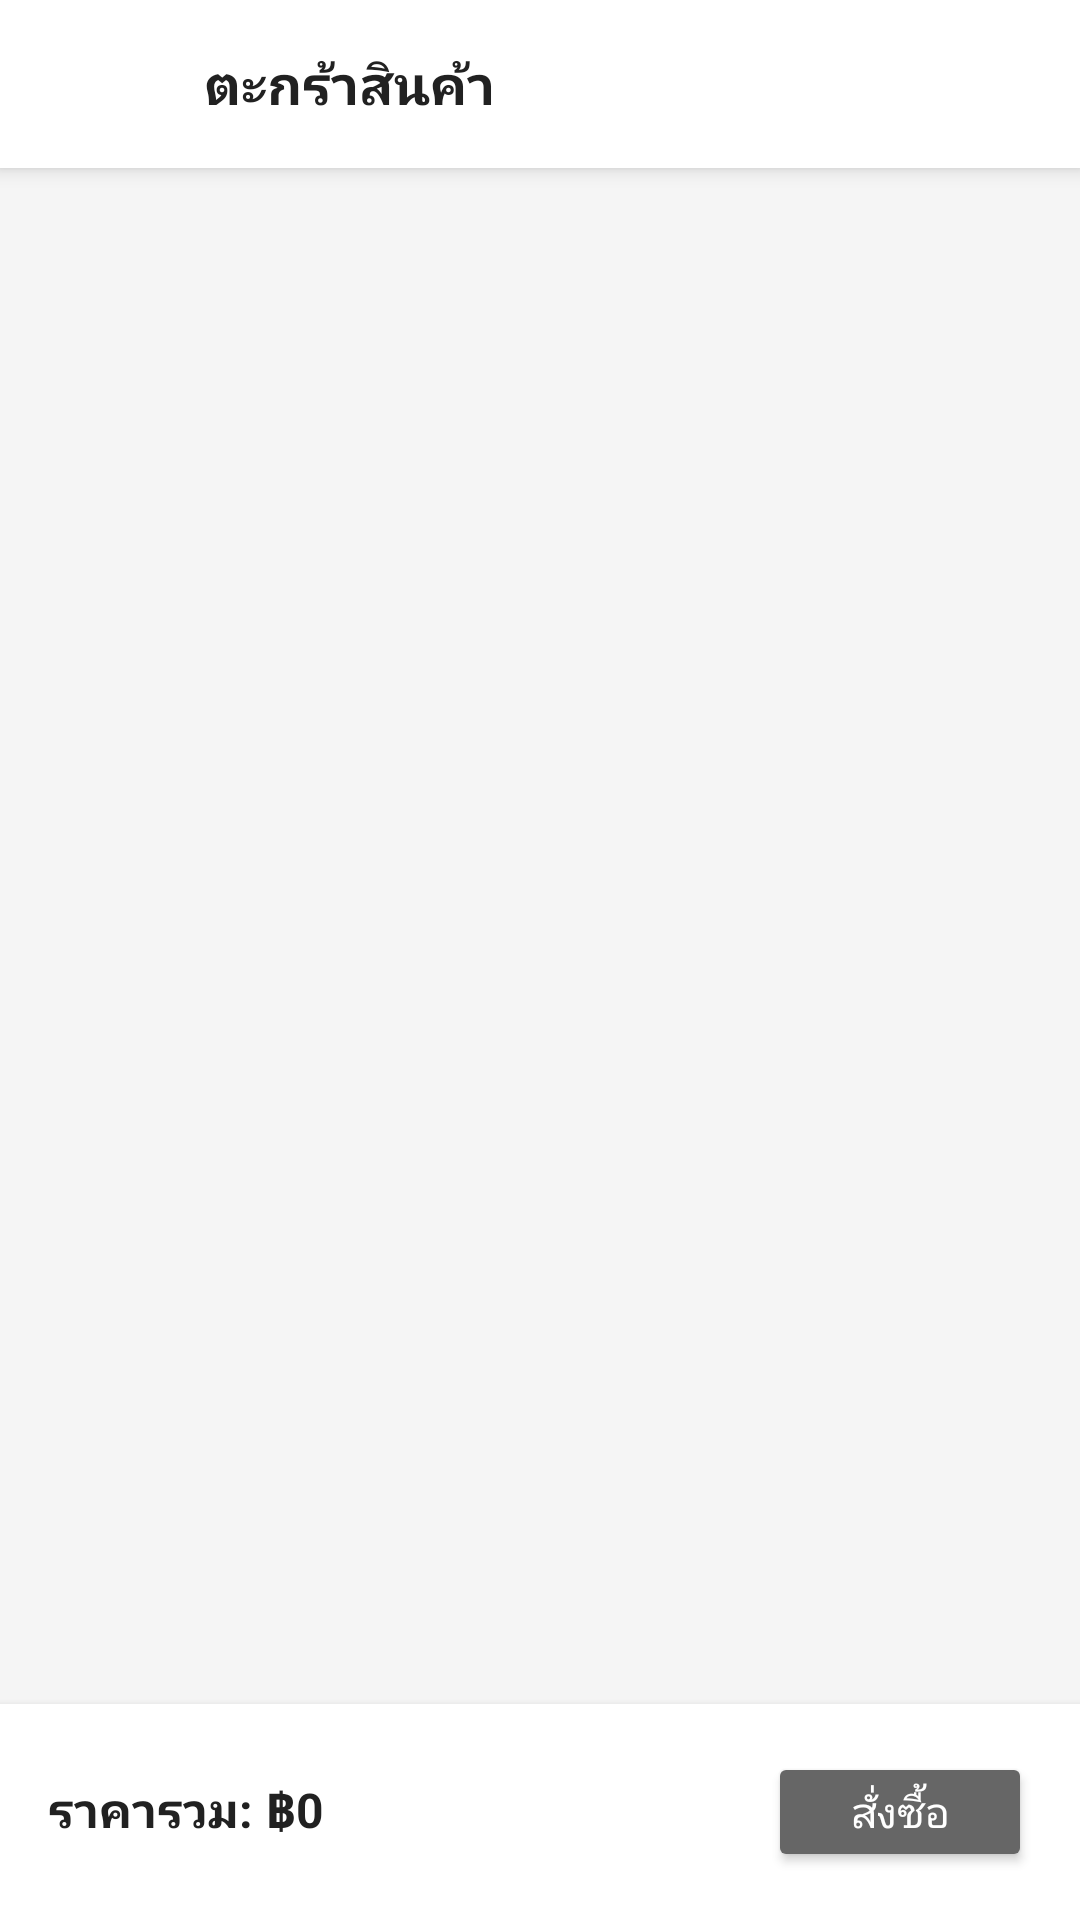

Write the Android layout XML for this screen, with the resource values it uses.
<!-- AndroidManifest.xml: application theme Theme.HAndMe -->
<!-- res/layout/activity_cart.xml -->
<?xml version="1.0" encoding="utf-8"?>
<LinearLayout xmlns:android="http://schemas.android.com/apk/res/android"
    android:orientation="vertical"
    android:layout_width="match_parent"
    android:layout_height="match_parent"
    android:background="#F5F5F5">

    
    <LinearLayout
        android:layout_width="match_parent"
        android:layout_height="56dp"
        android:orientation="horizontal"
        android:gravity="center_vertical"
        android:paddingStart="12dp"
        android:paddingEnd="12dp"
        android:background="#FFFFFF"
        android:elevation="4dp">

        <ImageButton
            android:id="@+id/backButton"
            android:layout_width="40dp"
            android:layout_height="40dp"
            android:background="?attr/selectableItemBackgroundBorderless"
            android:src="@drawable/ic_arrow_back"
            android:contentDescription="Back"
            android:tint="#333333"/>

        <TextView
            android:layout_width="wrap_content"
            android:layout_height="wrap_content"
            android:text="ตะกร้าสินค้า"
            android:textSize="18sp"
            android:textStyle="bold"
            android:textColor="#212121"
            android:layout_marginStart="16dp"/>
    </LinearLayout>

    
    <androidx.recyclerview.widget.RecyclerView
        android:id="@+id/cartRecyclerView"
        android:layout_width="match_parent"
        android:layout_height="0dp"
        android:layout_weight="1"
        android:padding="8dp"
        android:clipToPadding="false"/>

    
    <LinearLayout
        android:layout_width="match_parent"
        android:layout_height="wrap_content"
        android:orientation="horizontal"
        android:padding="16dp"
        android:background="#FFFFFF"
        android:elevation="4dp">

        <TextView
            android:id="@+id/totalPriceText"
            android:layout_width="0dp"
            android:layout_height="wrap_content"
            android:layout_weight="1"
            android:text="ราคารวม: ฿0"
            android:textSize="16sp"
            android:textStyle="bold"
            android:textColor="#212121"/>

        <Button
            android:id="@+id/checkoutButton"
            android:layout_width="wrap_content"
            android:layout_height="40dp"
            android:layout_marginStart="8dp"
            android:text="สั่งซื้อ"
            android:textSize="14sp"
            android:backgroundTint="#666666"
            android:textColor="#FFFFFF"
            android:elevation="2dp"/>
    </LinearLayout>

</LinearLayout>
<!-- resources referenced by this layout -->
<resources>
  <style name="Theme.HAndMe" parent="Base.Theme.HAndMe" />
  <style name="Base.Theme.HAndMe" parent="Theme.Material3.DayNight.NoActionBar">
          
          
      </style>
</resources>
